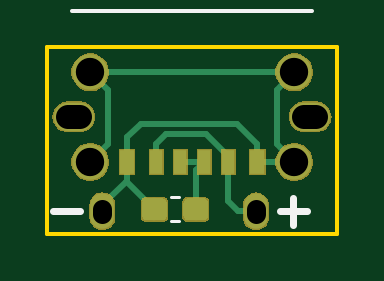
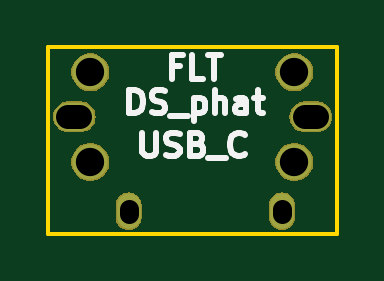
Circuit board: 8 layer files. Board 12.3 x 7.9 mm.
- bottom_copper: ds_phat_usb_c-B.Cu.gbr (1246 bytes)
- bottom_mask: ds_phat_usb_c-B.Mask.gbr (8640 bytes)
- bottom_silk: ds_phat_usb_c-B.SilkS.gbr (4556 bytes)
- outline: ds_phat_usb_c-Edge.Cuts.gbr (722 bytes)
- top_copper: ds_phat_usb_c-F.Cu.gbr (7225 bytes)
- top_mask: ds_phat_usb_c-F.Mask.gbr (11520 bytes)
- top_silk: ds_phat_usb_c-F.SilkS.gbr (950 bytes)
- drill: ds_phat_usb_c-PTH.drl (271 bytes)

=== bottom_copper: ds_phat_usb_c-B.Cu.gbr ===
G04 #@! TF.GenerationSoftware,KiCad,Pcbnew,5.0.2+dfsg1-1~bpo9+1*
G04 #@! TF.CreationDate,2021-05-18T17:20:13+01:00*
G04 #@! TF.ProjectId,ds_phat_usb_c,64735f70-6861-4745-9f75-73625f632e6b,rev?*
G04 #@! TF.SameCoordinates,Original*
G04 #@! TF.FileFunction,Copper,L2,Bot*
G04 #@! TF.FilePolarity,Positive*
%FSLAX46Y46*%
G04 Gerber Fmt 4.6, Leading zero omitted, Abs format (unit mm)*
G04 Created by KiCad (PCBNEW 5.0.2+dfsg1-1~bpo9+1) date Tue 18 May 2021 17:20:13 BST*
%MOMM*%
%LPD*%
G01*
G04 APERTURE LIST*
G04 #@! TA.AperFunction,ComponentPad*
%ADD10C,1.500000*%
G04 #@! TD*
G04 #@! TA.AperFunction,ComponentPad*
%ADD11O,1.700000X1.200000*%
G04 #@! TD*
G04 #@! TA.AperFunction,ComponentPad*
%ADD12O,1.000000X1.500000*%
G04 #@! TD*
G04 APERTURE END LIST*
D10*
G04 #@! TO.P,U1,1*
G04 #@! TO.N,Net-(R1-Pad2)*
X152818000Y-74110000D03*
X144182000Y-74110000D03*
X144182000Y-70312700D03*
X152818000Y-70312700D03*
G04 #@! TD*
D11*
G04 #@! TO.P,U3,1*
G04 #@! TO.N,Net-(U3-Pad1)*
X143486200Y-72190000D03*
G04 #@! TO.P,U3,2*
G04 #@! TO.N,Net-(U3-Pad2)*
X153493800Y-72190000D03*
G04 #@! TD*
D12*
G04 #@! TO.P,U2,1*
G04 #@! TO.N,Net-(R1-Pad2)*
X144697600Y-76194920D03*
G04 #@! TO.P,U2,2*
G04 #@! TO.N,Net-(U1-Pad2)*
X151200000Y-76200000D03*
G04 #@! TD*
M02*

=== bottom_mask: ds_phat_usb_c-B.Mask.gbr (8640 bytes, source omitted) ===
=== bottom_silk: ds_phat_usb_c-B.SilkS.gbr ===
G04 #@! TF.GenerationSoftware,KiCad,Pcbnew,5.0.2+dfsg1-1~bpo9+1*
G04 #@! TF.CreationDate,2021-05-18T17:20:13+01:00*
G04 #@! TF.ProjectId,ds_phat_usb_c,64735f70-6861-4745-9f75-73625f632e6b,rev?*
G04 #@! TF.SameCoordinates,Original*
G04 #@! TF.FileFunction,Legend,Bot*
G04 #@! TF.FilePolarity,Positive*
%FSLAX46Y46*%
G04 Gerber Fmt 4.6, Leading zero omitted, Abs format (unit mm)*
G04 Created by KiCad (PCBNEW 5.0.2+dfsg1-1~bpo9+1) date Tue 18 May 2021 17:20:13 BST*
%MOMM*%
%LPD*%
G01*
G04 APERTURE LIST*
%ADD10C,0.250000*%
G04 APERTURE END LIST*
D10*
X150612857Y-72862380D02*
X150612857Y-73671904D01*
X150565238Y-73767142D01*
X150517619Y-73814761D01*
X150422380Y-73862380D01*
X150231904Y-73862380D01*
X150136666Y-73814761D01*
X150089047Y-73767142D01*
X150041428Y-73671904D01*
X150041428Y-72862380D01*
X149612857Y-73814761D02*
X149470000Y-73862380D01*
X149231904Y-73862380D01*
X149136666Y-73814761D01*
X149089047Y-73767142D01*
X149041428Y-73671904D01*
X149041428Y-73576666D01*
X149089047Y-73481428D01*
X149136666Y-73433809D01*
X149231904Y-73386190D01*
X149422380Y-73338571D01*
X149517619Y-73290952D01*
X149565238Y-73243333D01*
X149612857Y-73148095D01*
X149612857Y-73052857D01*
X149565238Y-72957619D01*
X149517619Y-72910000D01*
X149422380Y-72862380D01*
X149184285Y-72862380D01*
X149041428Y-72910000D01*
X148279523Y-73338571D02*
X148136666Y-73386190D01*
X148089047Y-73433809D01*
X148041428Y-73529047D01*
X148041428Y-73671904D01*
X148089047Y-73767142D01*
X148136666Y-73814761D01*
X148231904Y-73862380D01*
X148612857Y-73862380D01*
X148612857Y-72862380D01*
X148279523Y-72862380D01*
X148184285Y-72910000D01*
X148136666Y-72957619D01*
X148089047Y-73052857D01*
X148089047Y-73148095D01*
X148136666Y-73243333D01*
X148184285Y-73290952D01*
X148279523Y-73338571D01*
X148612857Y-73338571D01*
X147850952Y-73957619D02*
X147089047Y-73957619D01*
X146279523Y-73767142D02*
X146327142Y-73814761D01*
X146470000Y-73862380D01*
X146565238Y-73862380D01*
X146708095Y-73814761D01*
X146803333Y-73719523D01*
X146850952Y-73624285D01*
X146898571Y-73433809D01*
X146898571Y-73290952D01*
X146850952Y-73100476D01*
X146803333Y-73005238D01*
X146708095Y-72910000D01*
X146565238Y-72862380D01*
X146470000Y-72862380D01*
X146327142Y-72910000D01*
X146279523Y-72957619D01*
X151161904Y-72052380D02*
X151161904Y-71052380D01*
X150923809Y-71052380D01*
X150780952Y-71100000D01*
X150685714Y-71195238D01*
X150638095Y-71290476D01*
X150590476Y-71480952D01*
X150590476Y-71623809D01*
X150638095Y-71814285D01*
X150685714Y-71909523D01*
X150780952Y-72004761D01*
X150923809Y-72052380D01*
X151161904Y-72052380D01*
X150209523Y-72004761D02*
X150066666Y-72052380D01*
X149828571Y-72052380D01*
X149733333Y-72004761D01*
X149685714Y-71957142D01*
X149638095Y-71861904D01*
X149638095Y-71766666D01*
X149685714Y-71671428D01*
X149733333Y-71623809D01*
X149828571Y-71576190D01*
X150019047Y-71528571D01*
X150114285Y-71480952D01*
X150161904Y-71433333D01*
X150209523Y-71338095D01*
X150209523Y-71242857D01*
X150161904Y-71147619D01*
X150114285Y-71100000D01*
X150019047Y-71052380D01*
X149780952Y-71052380D01*
X149638095Y-71100000D01*
X149447619Y-72147619D02*
X148685714Y-72147619D01*
X148447619Y-71385714D02*
X148447619Y-72385714D01*
X148447619Y-71433333D02*
X148352380Y-71385714D01*
X148161904Y-71385714D01*
X148066666Y-71433333D01*
X148019047Y-71480952D01*
X147971428Y-71576190D01*
X147971428Y-71861904D01*
X148019047Y-71957142D01*
X148066666Y-72004761D01*
X148161904Y-72052380D01*
X148352380Y-72052380D01*
X148447619Y-72004761D01*
X147542857Y-72052380D02*
X147542857Y-71052380D01*
X147114285Y-72052380D02*
X147114285Y-71528571D01*
X147161904Y-71433333D01*
X147257142Y-71385714D01*
X147400000Y-71385714D01*
X147495238Y-71433333D01*
X147542857Y-71480952D01*
X146209523Y-72052380D02*
X146209523Y-71528571D01*
X146257142Y-71433333D01*
X146352380Y-71385714D01*
X146542857Y-71385714D01*
X146638095Y-71433333D01*
X146209523Y-72004761D02*
X146304761Y-72052380D01*
X146542857Y-72052380D01*
X146638095Y-72004761D01*
X146685714Y-71909523D01*
X146685714Y-71814285D01*
X146638095Y-71719047D01*
X146542857Y-71671428D01*
X146304761Y-71671428D01*
X146209523Y-71623809D01*
X145876190Y-71385714D02*
X145495238Y-71385714D01*
X145733333Y-71052380D02*
X145733333Y-71909523D01*
X145685714Y-72004761D01*
X145590476Y-72052380D01*
X145495238Y-72052380D01*
X149042857Y-70058571D02*
X149376190Y-70058571D01*
X149376190Y-70582380D02*
X149376190Y-69582380D01*
X148900000Y-69582380D01*
X148042857Y-70582380D02*
X148519047Y-70582380D01*
X148519047Y-69582380D01*
X147852380Y-69582380D02*
X147280952Y-69582380D01*
X147566666Y-70582380D02*
X147566666Y-69582380D01*
M02*

=== outline: ds_phat_usb_c-Edge.Cuts.gbr ===
G04 #@! TF.GenerationSoftware,KiCad,Pcbnew,5.0.2+dfsg1-1~bpo9+1*
G04 #@! TF.CreationDate,2021-05-18T17:20:13+01:00*
G04 #@! TF.ProjectId,ds_phat_usb_c,64735f70-6861-4745-9f75-73625f632e6b,rev?*
G04 #@! TF.SameCoordinates,Original*
G04 #@! TF.FileFunction,Profile,NP*
%FSLAX46Y46*%
G04 Gerber Fmt 4.6, Leading zero omitted, Abs format (unit mm)*
G04 Created by KiCad (PCBNEW 5.0.2+dfsg1-1~bpo9+1) date Tue 18 May 2021 17:20:13 BST*
%MOMM*%
%LPD*%
G01*
G04 APERTURE LIST*
%ADD10C,0.150000*%
G04 APERTURE END LIST*
D10*
X154630000Y-77150000D02*
X142360000Y-77150000D01*
X154630000Y-69240000D02*
X142360000Y-69240000D01*
X154630000Y-69250000D02*
X154630000Y-77140000D01*
X142360000Y-69260000D02*
X142360000Y-77150000D01*
M02*

=== top_copper: ds_phat_usb_c-F.Cu.gbr (7225 bytes, source omitted) ===
=== top_mask: ds_phat_usb_c-F.Mask.gbr (11520 bytes, source omitted) ===
=== top_silk: ds_phat_usb_c-F.SilkS.gbr ===
G04 #@! TF.GenerationSoftware,KiCad,Pcbnew,5.0.2+dfsg1-1~bpo9+1*
G04 #@! TF.CreationDate,2021-05-18T17:20:13+01:00*
G04 #@! TF.ProjectId,ds_phat_usb_c,64735f70-6861-4745-9f75-73625f632e6b,rev?*
G04 #@! TF.SameCoordinates,Original*
G04 #@! TF.FileFunction,Legend,Top*
G04 #@! TF.FilePolarity,Positive*
%FSLAX46Y46*%
G04 Gerber Fmt 4.6, Leading zero omitted, Abs format (unit mm)*
G04 Created by KiCad (PCBNEW 5.0.2+dfsg1-1~bpo9+1) date Tue 18 May 2021 17:20:13 BST*
%MOMM*%
%LPD*%
G01*
G04 APERTURE LIST*
%ADD10C,0.300000*%
%ADD11C,0.120000*%
%ADD12C,0.150000*%
G04 APERTURE END LIST*
D10*
X142618571Y-76167142D02*
X143761428Y-76167142D01*
X152208571Y-76197142D02*
X153351428Y-76197142D01*
X152780000Y-76768571D02*
X152780000Y-75625714D01*
D11*
G04 #@! TO.C,R1*
X147946267Y-76620000D02*
X147603733Y-76620000D01*
X147946267Y-75600000D02*
X147603733Y-75600000D01*
D12*
G04 #@! TO.C,U1*
X143420000Y-67709200D02*
X153580000Y-67709200D01*
G04 #@! TD*
M02*

=== drill: ds_phat_usb_c-PTH.drl (271 bytes, source withheld) ===
